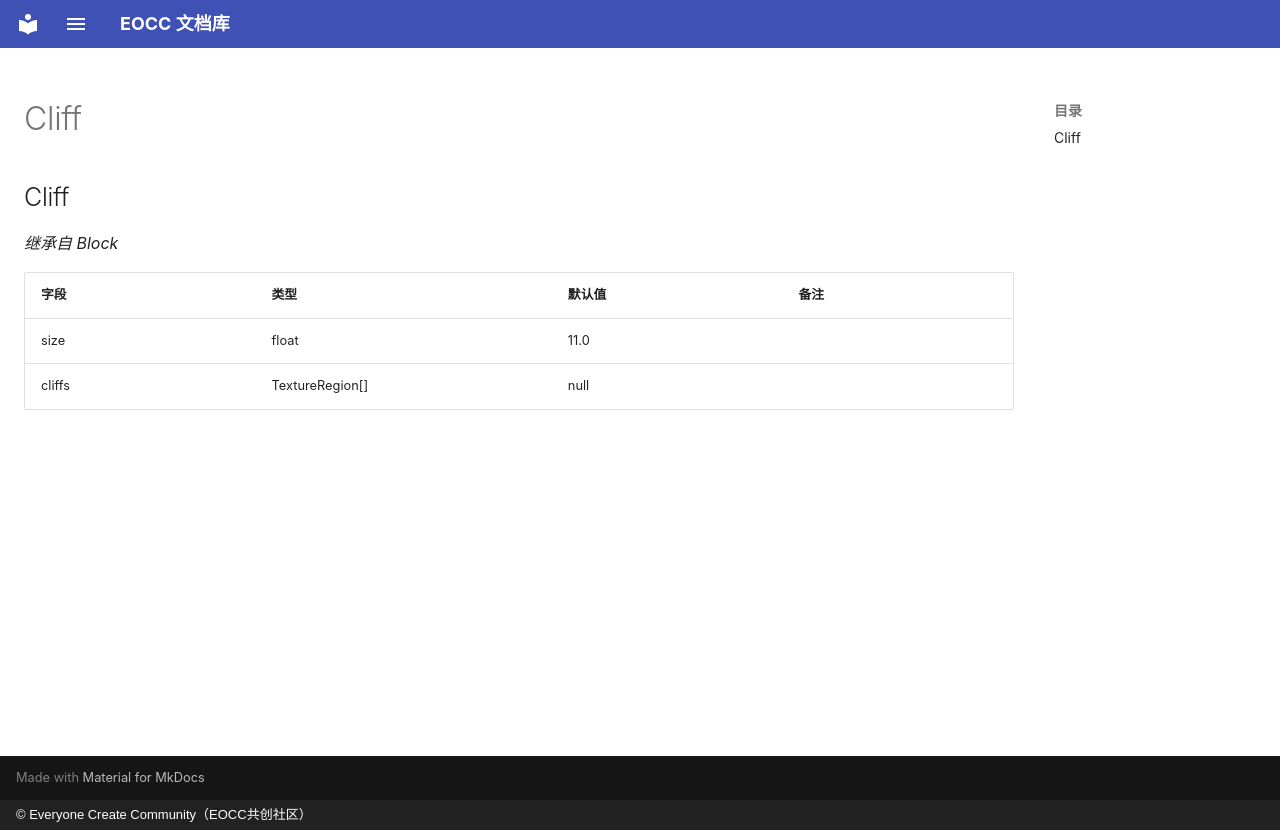

repository: eoccc/eoccc.github.io · page: wiki/mindustry/zh/Modding%20Classes/Cliff/index.html · generator: mkdocs · copyright: © Everyone Create Community（EOCC共创社区）

# Cliff

## Cliff

*继承自 Block*

| 字段 | 类型 | 默认值 | 备注 |
|---|---|---|---|
| size | float | 11.0 |  |
| cliffs | TextureRegion[] | null |  |
